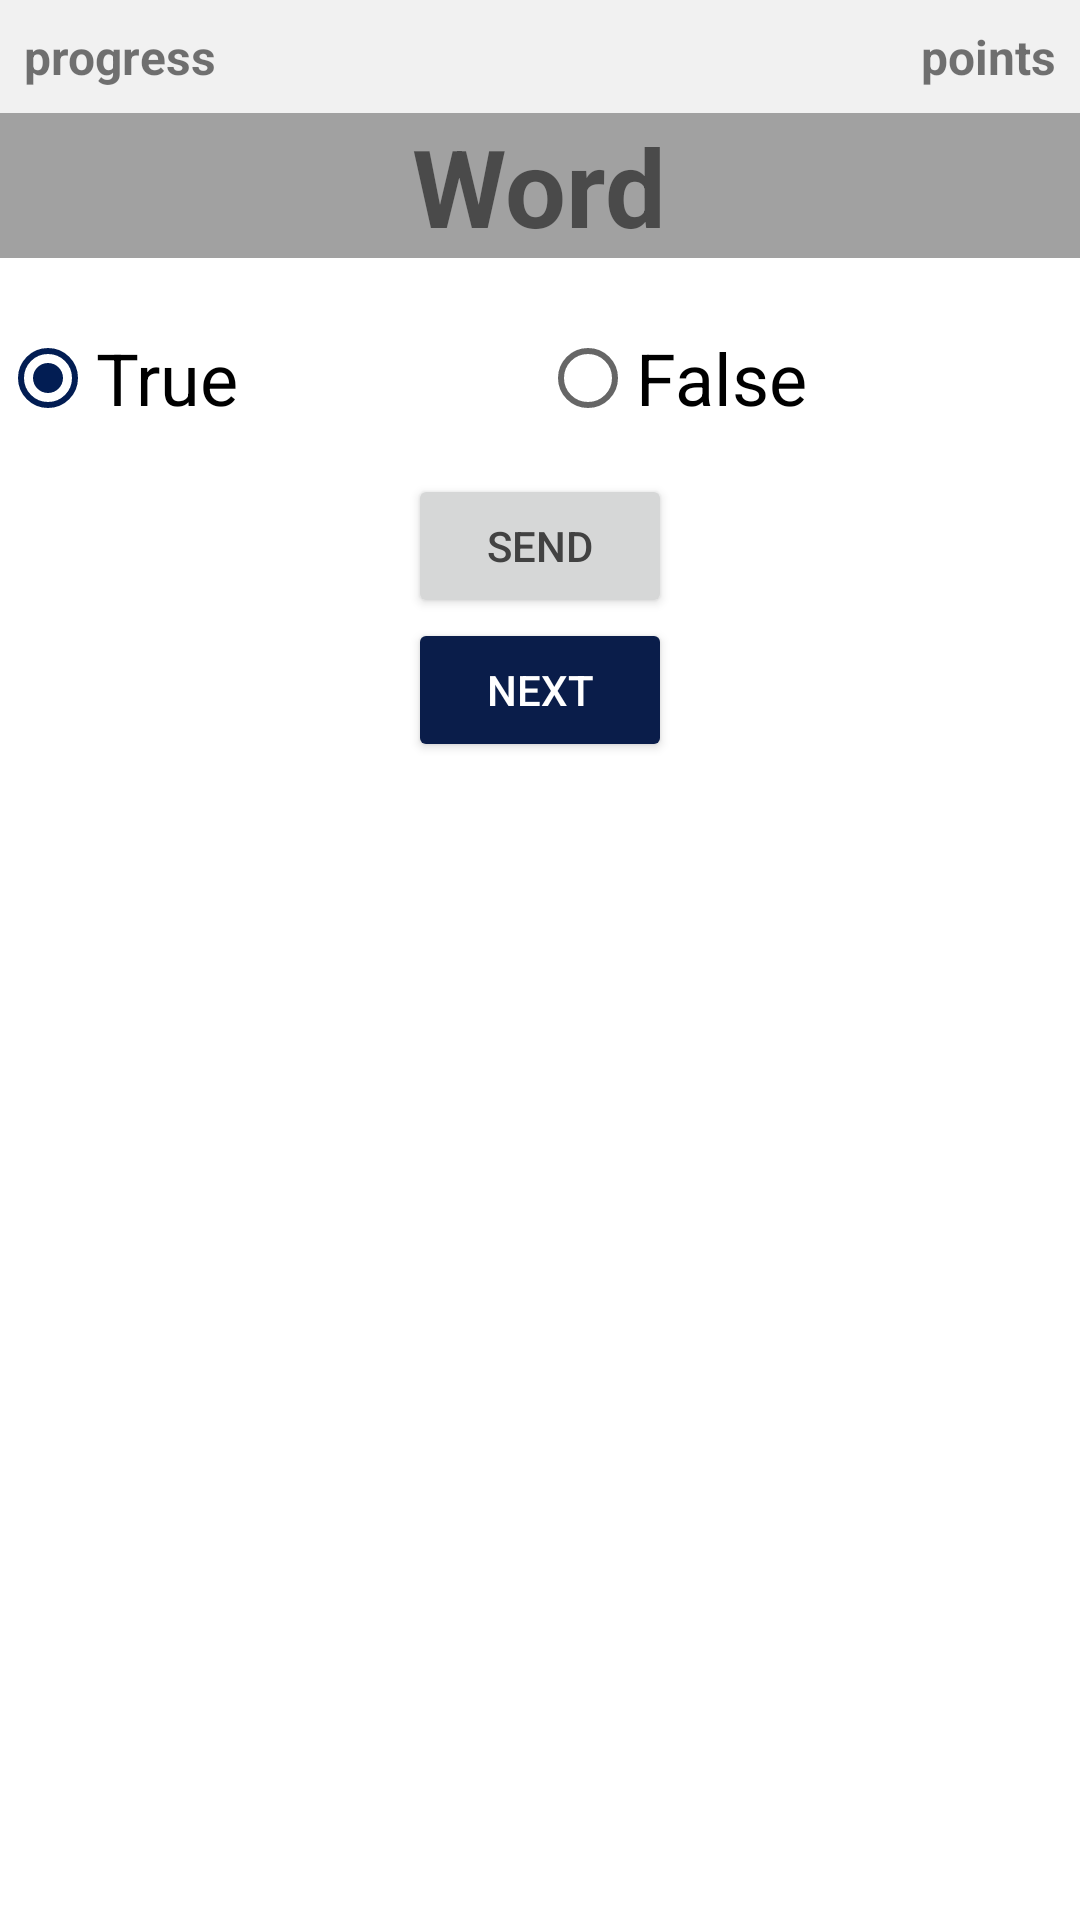

Reconstruct the res/layout file that produces this screen, plus the resources it refers to.
<!-- AndroidManifest.xml: application theme Theme.MyFirstApp -->
<!-- res/layout/p_a_langs_tf.xml -->
<?xml version="1.0" encoding="utf-8"?>
<androidx.constraintlayout.widget.ConstraintLayout xmlns:android="http://schemas.android.com/apk/res/android"
    xmlns:app="http://schemas.android.com/apk/res-auto"
    xmlns:tools="http://schemas.android.com/tools"
    android:layout_width="match_parent"
    android:layout_height="match_parent"
    android:orientation="vertical">

    <Button
        android:id="@+id/submit_button4"
        android:layout_width="wrap_content"
        android:layout_height="wrap_content"
        android:backgroundTint="@color/sub_color"
        android:text="@string/next"
        android:textColor="#FFFFFF"
        app:layout_constraintEnd_toEndOf="parent"
        app:layout_constraintHorizontal_bias="0.5"
        app:layout_constraintStart_toStartOf="parent"
        app:layout_constraintTop_toBottomOf="@+id/submit_button" />

    <LinearLayout
        android:id="@+id/progress_layout"
        android:layout_width="match_parent"
        android:layout_height="wrap_content"
        android:background="#40C6C6C6"
        android:orientation="horizontal"
        app:flow_horizontalAlign="start"
        app:layout_constraintEnd_toEndOf="parent"
        app:layout_constraintStart_toStartOf="parent"
        app:layout_constraintTop_toTopOf="parent">

        <TextView
            android:id="@+id/progress"
            android:layout_width="wrap_content"
            android:layout_height="wrap_content"
            android:padding="8dp"
            android:text="progress"
            android:textSize="16sp"
            android:textStyle="bold" />

        <View
            android:layout_width="0dp"
            android:layout_height="0dp"
            android:layout_weight="1" />

        <TextView
            android:id="@+id/points"
            android:layout_width="wrap_content"
            android:layout_height="wrap_content"
            android:padding="8dp"
            android:text="points"
            android:textSize="16sp"
            android:textStyle="bold" />
    </LinearLayout>

    <LinearLayout
        android:id="@+id/linearLayout2"
        android:layout_width="match_parent"
        android:layout_height="wrap_content"
        android:background="#A1A1A1"
        app:layout_constraintEnd_toEndOf="parent"
        app:layout_constraintStart_toStartOf="parent"
        app:layout_constraintTop_toBottomOf="@+id/progress_layout">

        <View
            android:layout_width="0dp"
            android:layout_height="0dp"
            android:layout_weight="1" />

        <TextView
            android:id="@+id/english_word"
            android:layout_width="wrap_content"
            android:layout_height="wrap_content"
            android:text="Word"
            android:textSize="36sp"
            android:textStyle="bold"
            app:layout_constraintEnd_toEndOf="parent"
            app:layout_constraintHorizontal_bias="0.5"
            app:layout_constraintStart_toStartOf="parent"
            app:layout_constraintTop_toBottomOf="@+id/progress_layout" />

        <View
            android:layout_width="0dp"
            android:layout_height="0dp"
            android:layout_weight="1" />
    </LinearLayout>

    <RadioGroup
        android:id="@+id/radio_group"
        android:layout_width="match_parent"
        android:layout_height="wrap_content"
        android:layout_marginTop="16dp"
        android:checkedButton="@id/rtrue"
        android:gravity="center"
        android:orientation="horizontal"
        app:layout_constraintEnd_toEndOf="parent"
        app:layout_constraintHorizontal_bias="0.0"
        app:layout_constraintStart_toStartOf="parent"
        app:layout_constraintTop_toBottomOf="@+id/linearLayout2">

        <RadioButton
            android:id="@+id/rtrue"
            android:layout_width="match_parent"
            android:layout_height="wrap_content"
            android:layout_weight="1"
            android:paddingEnd="40dp"
            android:text="@string/_true"
            android:textSize="24sp" />

        <RadioButton
            android:id="@+id/rfalse"
            android:layout_width="match_parent"
            android:layout_height="wrap_content"
            android:layout_weight="1"
            android:text="@string/_false"
            android:textSize="24sp" />
    </RadioGroup>

    <Button
        android:id="@+id/submit_button"
        android:layout_width="wrap_content"
        android:layout_height="wrap_content"
        android:layout_marginTop="8dp"
        android:text="@string/send"
        android:textColor="#424242"
        app:layout_constraintEnd_toEndOf="parent"
        app:layout_constraintHorizontal_bias="0.5"
        app:layout_constraintStart_toStartOf="parent"
        app:layout_constraintTop_toBottomOf="@+id/radio_group" />

</androidx.constraintlayout.widget.ConstraintLayout>
<!-- resources referenced by this layout -->
<resources>
  <color name="sub_color">#0a1d4a</color>
  <string name="_false">False</string>
  <string name="_true">True</string>
  <string name="next">Next</string>
  <string name="send">Send</string>
  <style name="Theme.MyFirstApp" parent="Theme.MaterialComponents.DayNight.DarkActionBar">
          
          <item name="colorPrimary">#FF9800</item>
          <item name="colorPrimaryVariant">#FFC107</item>
          <item name="colorOnPrimary">@color/white</item>
          
          <item name="colorSecondary">#021D53</item>
          <item name="colorSecondaryVariant">#050187</item>
          <item name="colorOnSecondary">@color/black</item>
          
          <item name="android:statusBarColor">#FF9800</item>
          
      </style>
  <color name="white">#FFFFFFFF</color>
  <color name="black">#FF000000</color>
</resources>
